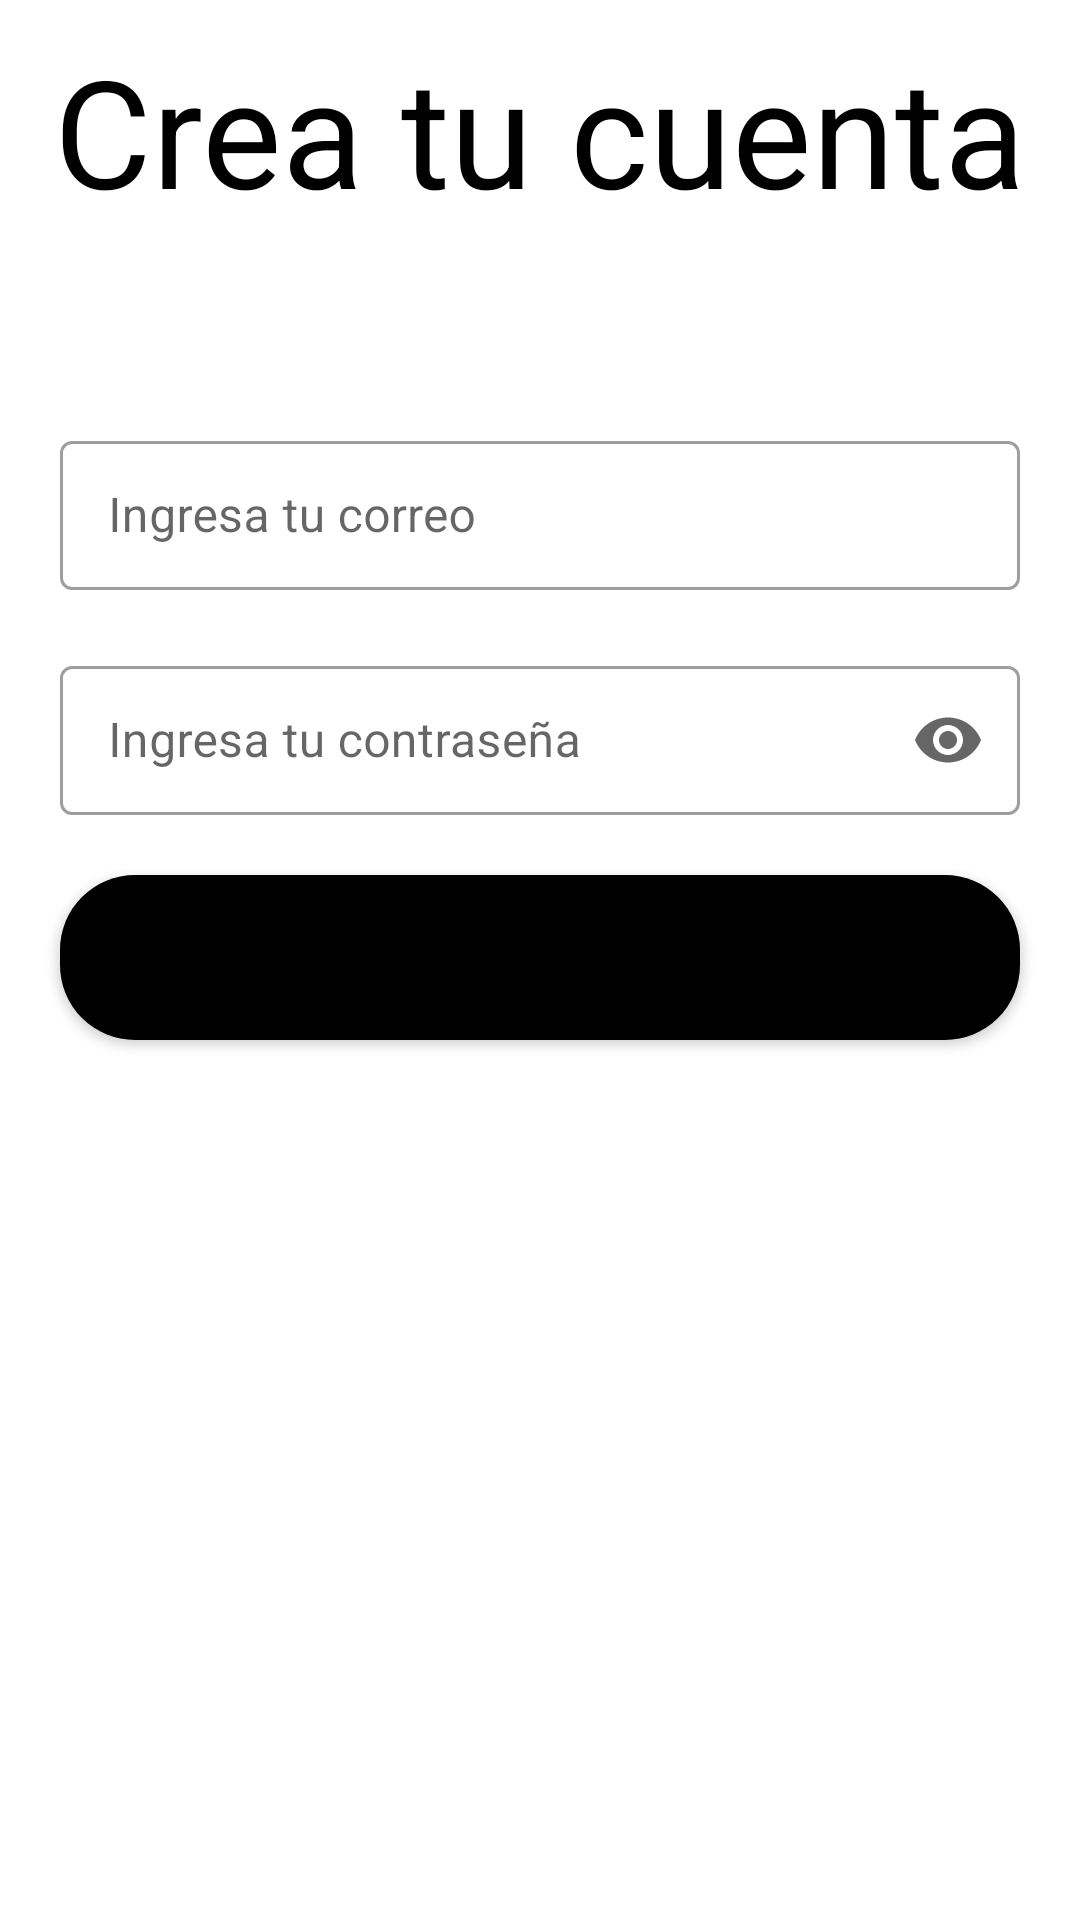

Write the Android layout XML for this screen, with the resource values it uses.
<!-- AndroidManifest.xml: application theme Theme.TodoBa -->
<!-- res/layout/fragment_create_account.xml -->
<?xml version="1.0" encoding="utf-8"?>
<androidx.constraintlayout.widget.ConstraintLayout xmlns:android="http://schemas.android.com/apk/res/android"
    xmlns:app="http://schemas.android.com/apk/res-auto"
    xmlns:tools="http://schemas.android.com/tools"
    android:layout_width="match_parent"
    android:layout_height="match_parent"
    android:background="@color/white"
    tools:visibility="visible"
    tools:context=".ui.fragments.CreateAccountFragment">

    <com.google.android.material.textfield.TextInputLayout
        android:id="@+id/inputLayout_loginfragment_password"
        style="@style/Widget.MaterialComponents.TextInputLayout.OutlinedBox"
        android:layout_margin="20dp"
        android:layout_width="0dp"
        android:layout_height="55dp"
        android:layout_marginTop="20dp"
        android:hint="@string/hint_password"
        app:endIconMode="password_toggle"
        app:layout_constraintStart_toStartOf="parent"
        app:layout_constraintEnd_toEndOf="parent"
        app:layout_constraintTop_toBottomOf="@id/inputLayout_loginfragment_email">

        <com.google.android.material.textfield.TextInputEditText
            android:id="@+id/textInputPassword"
            android:layout_width="match_parent"
            android:layout_height="match_parent"
            android:inputType="textPassword"/>
    </com.google.android.material.textfield.TextInputLayout>

    <com.google.android.material.textfield.TextInputLayout
        android:id="@+id/inputLayout_loginfragment_email"
        style="@style/Widget.MaterialComponents.TextInputLayout.OutlinedBox"
        android:layout_width="0dp"
        android:layout_height="55dp"
        android:layout_marginTop="65dp"
        android:layout_marginHorizontal="20dp"
        android:hint="@string/hint_email"
        app:layout_constraintEnd_toEndOf="parent"
        app:layout_constraintStart_toStartOf="parent"
        app:layout_constraintTop_toBottomOf="@id/WelcomeTextView">

        <com.google.android.material.textfield.TextInputEditText
            android:id="@+id/textInputEmail"
            android:layout_width="match_parent"
            android:layout_height="match_parent" />
    </com.google.android.material.textfield.TextInputLayout>

    <Button
        android:id="@+id/button_login"
        android:layout_width="0dp"
        android:layout_height="55sp"
        android:layout_marginVertical="20dp"
        android:backgroundTint="@color/black"
        android:text="@string/crear_cuenta"
        android:background="@drawable/rectangle_buttton"
        app:layout_constraintEnd_toEndOf="@+id/inputLayout_loginfragment_password"
        app:layout_constraintStart_toStartOf="@+id/inputLayout_loginfragment_password"
        app:layout_constraintTop_toBottomOf="@+id/inputLayout_loginfragment_password" />
    <TextView
        android:id="@+id/WelcomeTextView"
        android:layout_width="wrap_content"
        android:layout_height="wrap_content"
        android:layout_marginTop="10dp"
        android:text="@string/crea_tu_cuenta"
        android:textSize="50sp"
        android:textColor="@color/black"
        app:layout_constraintEnd_toEndOf="parent"
        app:layout_constraintStart_toStartOf="parent"
        app:layout_constraintTop_toTopOf="parent"
        />

</androidx.constraintlayout.widget.ConstraintLayout>
<!-- resources referenced by this layout -->
<resources>
  <color name="black">#FF000000</color>
  <color name="white">#FFFFFFFF</color>
  <!-- drawable rectangle_buttton (drawable) -->
  <?xml version="1.0" encoding="utf-8"?>
  <selector xmlns:android="http://schemas.android.com/apk/res/android">
      <item>
          <shape android:shape="rectangle">
              <solid android:color="#009688"/>
              <size android:width="100dp" android:height="50dp"/>
              <corners android:radius="25dp" />
          </shape>
      </item>
  </selector>
  <string name="crea_tu_cuenta">Crea tu cuenta</string>
  <string name="crear_cuenta">Crear cuenta</string>
  <string name="hint_email">Ingresa tu correo</string>
  <string name="hint_password">Ingresa tu contraseña</string>
  <style name="Theme.TodoBa" parent="Theme.MaterialComponents.DayNight.DarkActionBar">
          
          <item name="colorPrimary">@color/purple_500</item>
          <item name="colorPrimaryVariant">@color/purple_700</item>
          <item name="colorOnPrimary">@color/white</item>
          
          <item name="colorSecondary">@color/teal_200</item>
          <item name="colorSecondaryVariant">@color/teal_700</item>
          <item name="colorOnSecondary">@color/black</item>
          
          <item name="android:statusBarColor">?attr/colorPrimaryVariant</item>
          
      </style>
  <color name="purple_500">#FF6200EE</color>
  <color name="purple_700">#FF3700B3</color>
  <color name="teal_200">#FF03DAC5</color>
  <color name="teal_700">#FF018786</color>
</resources>
